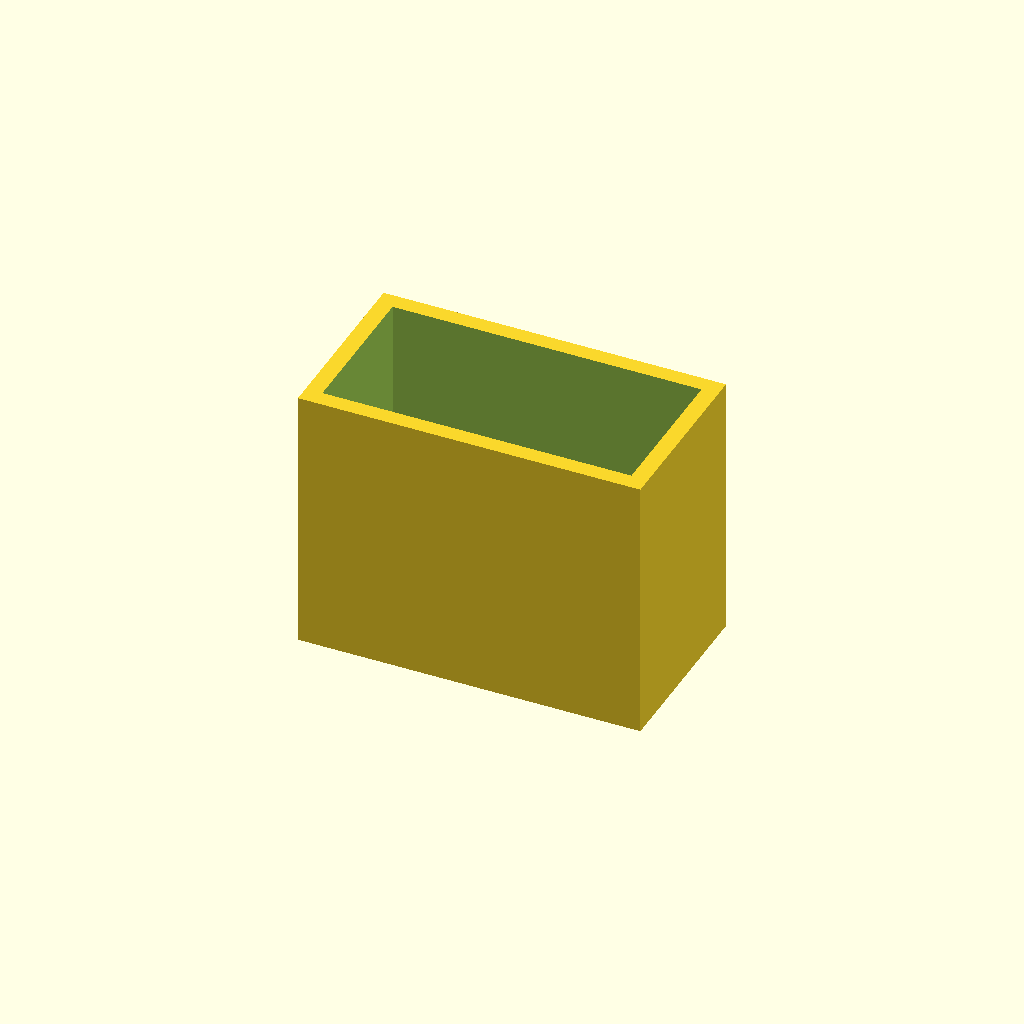
Cell 1: rendered with the file's own defaults.
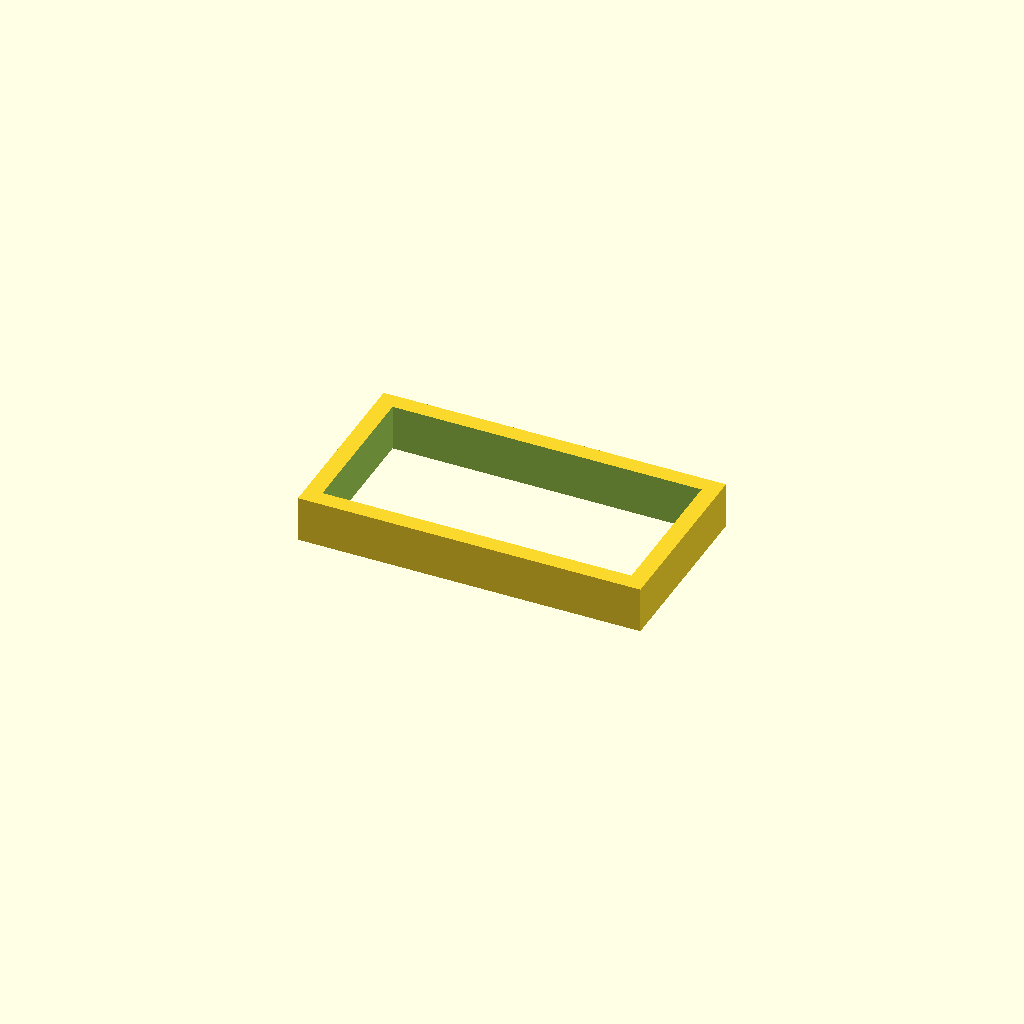
Cell 2 — preset "New set 1".
One fixed orthographic camera (rotation 55°, 0°, 25°; colour scheme Cornfield) for every cell.
OpenSCAD source file models/lower_light_frame_holders.scad:
w=37;
d=18;
h=32;
t=2;
g=10;
difference() {
cube([w+2*t,d+2*t,h],center=true);
cube([w,d,h+0.02],center=true);
}
Parameter table extracted from the source (name, type, default, range or options):
w: number, default 37
d: number, default 18
h: number, default 32
t: number, default 2
g: number, default 10
